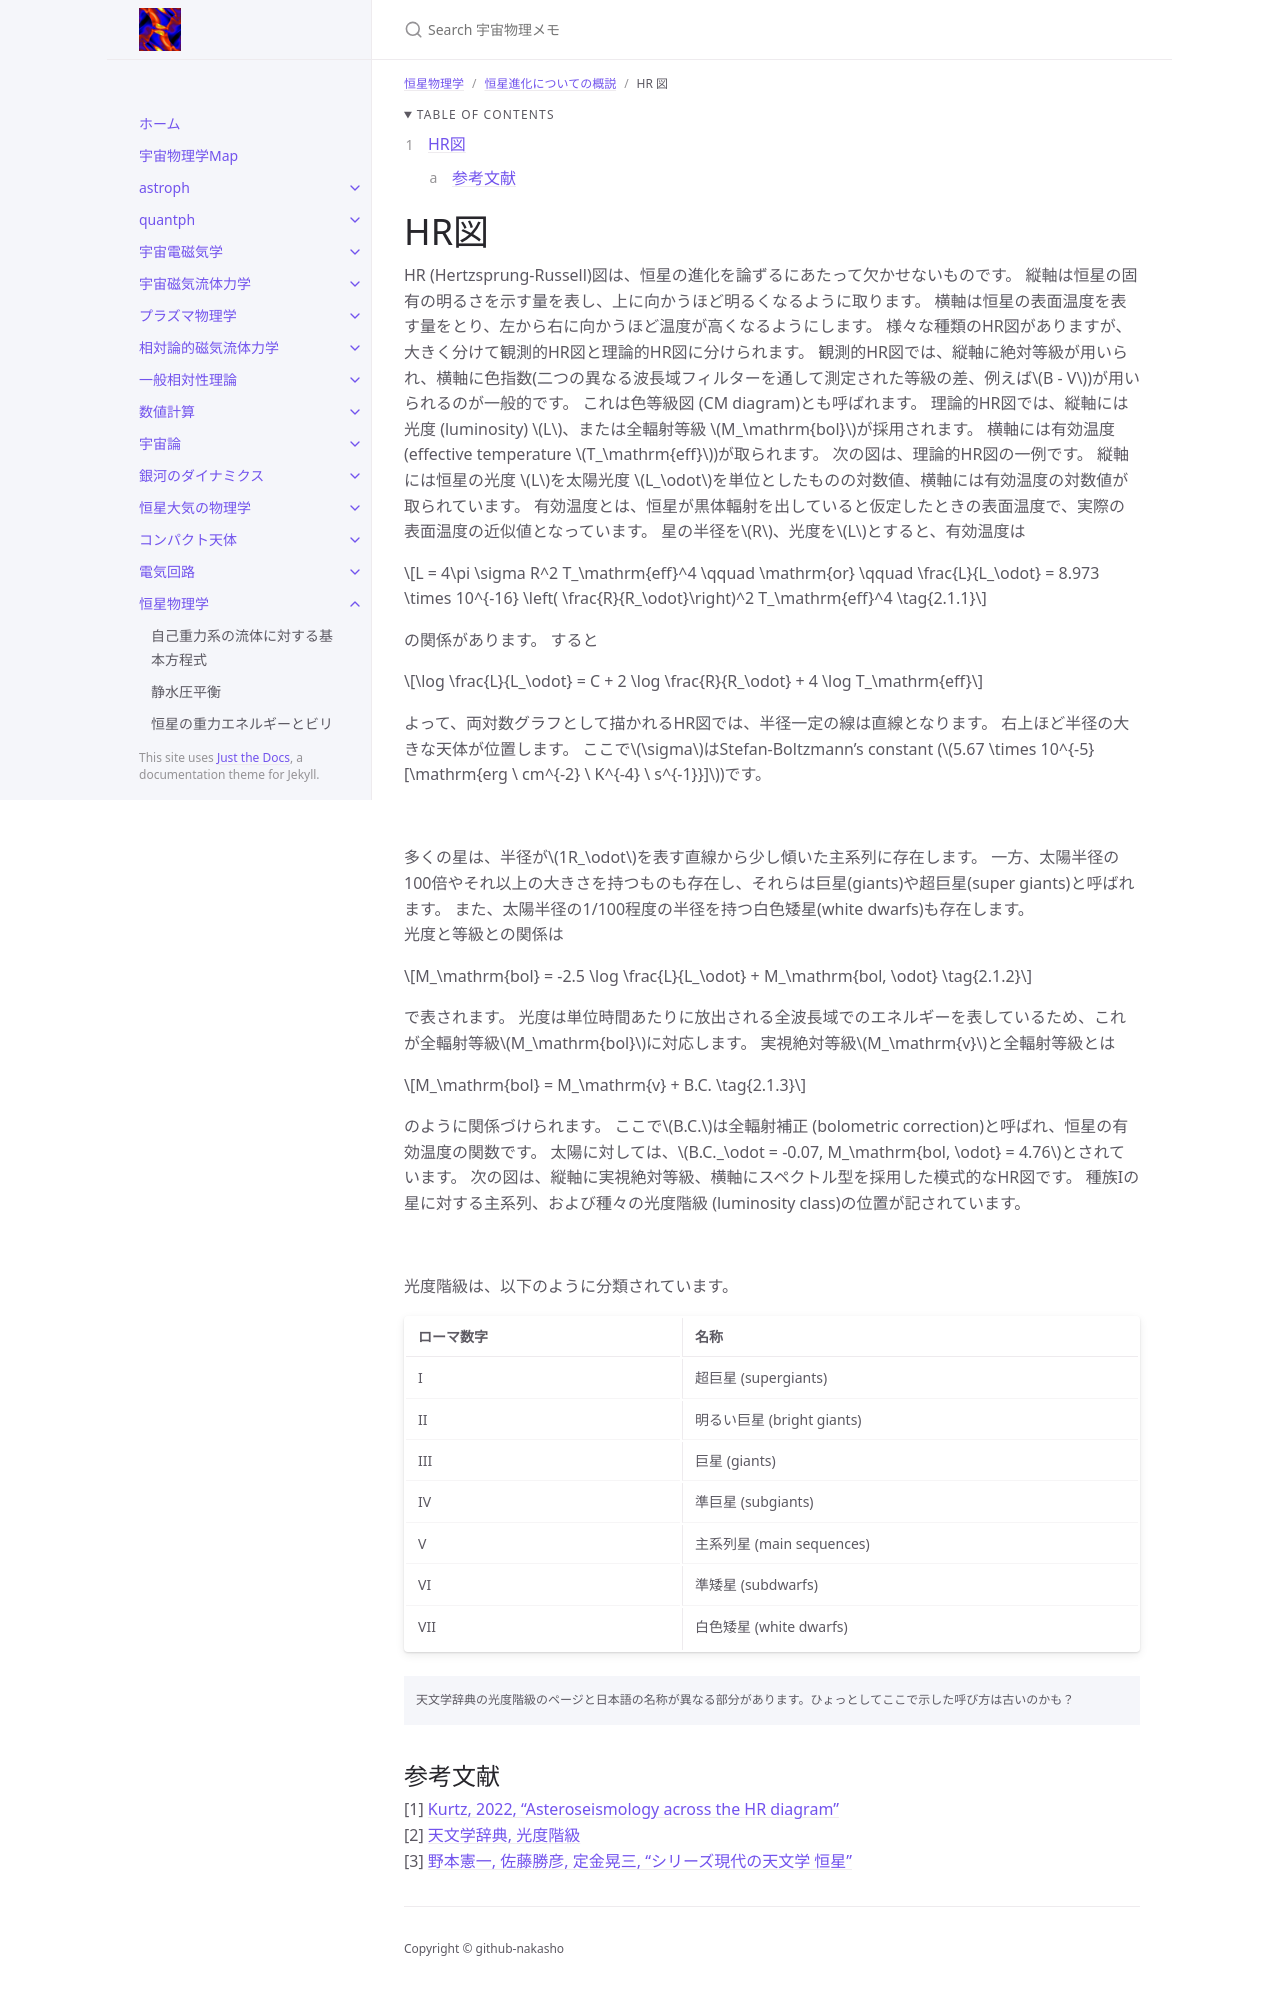

repository: github-nakasho/github-nakasho.github.io · page: stellar/evolution_hr_diagram.html · generator: jekyll

---
layout: default
title: HR 図
parent: 恒星進化についての概説
grand_parent: 恒星物理学
math: mathjax3
permalink: /stellar/evolution_hr_diagram
nav_order: 1
---

{: .no_toc }

<details open markdown="block">
  <summary>
    Table of contents
  </summary>
  {: .text-delta }
1. TOC
{:toc}
</details>

{% include adsense.html %}

# HR図

HR (Hertzsprung-Russell)図は、恒星の進化を論ずるにあたって欠かせないものです。
縦軸は恒星の固有の明るさを示す量を表し、上に向かうほど明るくなるように取ります。
横軸は恒星の表面温度を表す量をとり、左から右に向かうほど温度が高くなるようにします。
様々な種類のHR図がありますが、大きく分けて観測的HR図と理論的HR図に分けられます。
観測的HR図では、縦軸に絶対等級が用いられ、横軸に色指数(二つの異なる波長域フィルターを通して測定された等級の差、例えば$$B - V$$)が用いられるのが一般的です。
これは色等級図 (CM diagram)とも呼ばれます。
理論的HR図では、縦軸には光度 (luminosity) $$L$$、または全輻射等級 $$M_\mathrm{bol}$$が採用されます。
横軸には有効温度 (effective temperature $$T_\mathrm{eff}$$)が取られます。
次の図は、理論的HR図の一例です。
縦軸には恒星の光度 $$L$$を太陽光度 $$L_\odot$$を単位としたものの対数値、横軸には有効温度の対数値が取られています。
有効温度とは、恒星が黒体輻射を出していると仮定したときの表面温度で、実際の表面温度の近似値となっています。
星の半径を$$R$$、光度を$$L$$とすると、有効温度は

$$
L 
= 4\pi \sigma R^2 T_\mathrm{eff}^4 \qquad \mathrm{or} \qquad 
\frac{L}{L_\odot} 
= 8.973 \times 10^{-16} \left( \frac{R}{R_\odot}\right)^2 T_\mathrm{eff}^4 \tag{2.1.1}
$$

の関係があります。
すると

$$
\log \frac{L}{L_\odot} 
= C + 2 \log \frac{R}{R_\odot} + 4 \log T_\mathrm{eff}
$$

よって、両対数グラフとして描かれるHR図では、半径一定の線は直線となります。
右上ほど半径の大きな天体が位置します。
ここで$$\sigma$$はStefan-Boltzmann's constant ($$5.67 \times 10^{-5} [\mathrm{erg \ cm^{-2} \ K^{-4} \ s^{-1}}]$$)です。

![](/assets/images/stellar/evolution_hr_diagram_01.png)

多くの星は、半径が$$1R_\odot$$を表す直線から少し傾いた主系列に存在します。
一方、太陽半径の100倍やそれ以上の大きさを持つものも存在し、それらは巨星(giants)や超巨星(super giants)と呼ばれます。
また、太陽半径の1/100程度の半径を持つ白色矮星(white dwarfs)も存在します。  
光度と等級との関係は

$$
M_\mathrm{bol} 
= -2.5 \log \frac{L}{L_\odot} + M_\mathrm{bol, \odot} \tag{2.1.2}
$$

で表されます。
光度は単位時間あたりに放出される全波長域でのエネルギーを表しているため、これが全輻射等級$$M_\mathrm{bol}$$に対応します。
実視絶対等級$$M_\mathrm{v}$$と全輻射等級とは

$$
M_\mathrm{bol} 
= M_\mathrm{v} + B.C. \tag{2.1.3}
$$

のように関係づけられます。
ここで$$B.C.$$は全輻射補正 (bolometric correction)と呼ばれ、恒星の有効温度の関数です。
太陽に対しては、$$B.C._\odot = -0.07, M_\mathrm{bol, \odot} = 4.76$$とされています。
次の図は、縦軸に実視絶対等級、横軸にスペクトル型を採用した模式的なHR図です。
種族Iの星に対する主系列、および種々の光度階級 (luminosity class)の位置が記されています。

![](/assets/images/stellar/evolution_hr_diagram_02.png)

光度階級は、以下のように分類されています。

|ローマ数字|名称|
|:--|:--|
|I|超巨星 (supergiants)|
|II|明るい巨星 (bright giants)|
|III|巨星 (giants)|
|IV|準巨星 (subgiants)|
|V|主系列星 (main sequences)|
|VI|準矮星 (subdwarfs)|
|VII|白色矮星 (white dwarfs)|

```
天文学辞典の光度階級のページと日本語の名称が異なる部分があります。ひょっとしてここで示した呼び方は古いのかも？
```

## 参考文献

[1] [Kurtz, 2022, "Asteroseismology across the HR diagram"](https://arxiv.org/abs/2201.11629)  
[2] [天文学辞典, 光度階級](https://astro-dic.jp/luminosity-class/)  
[3] [野本憲一, 佐藤勝彦, 定金晃三, "シリーズ現代の天文学 恒星"](https://amzn.to/3tithNI)  

{% include adsense.html %}
